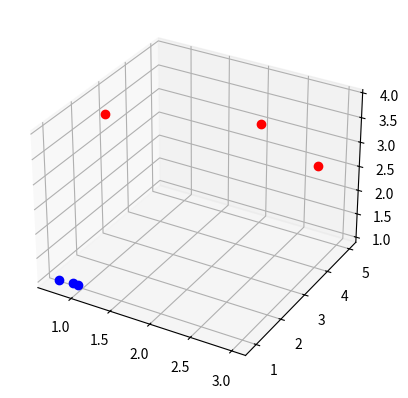

Reproduce this figure in Python.
"""Sigmoid Function

[redacted]
Data: 16 January 2020
"""
import numpy as np
import matplotlib.pyplot as plt
from mpl_toolkits.mplot3d import proj3d # need for projection="3d"


def main():
    
    vectors = np.array([[1, 2, 3],
                        [2, 5, 4],
                        [4, 3, 3]])

    sigmoid = lambda vector: [float(1 / (1 + np.exp(-x))) for x in vector]
    apply_sig = np.asarray([sigmoid(vec) for vec in vectors])

    figure = plt.figure()
    axes = figure.add_subplot(111, projection='3d')
    axes.plot(vectors[0],
              vectors[1],
              vectors[2],
              'o', color="red")
    axes.plot(apply_sig[0],
              apply_sig[1],
              apply_sig[2],
              'o', color="blue")
    plt.show()
    
if __name__ == '__main__':
    main()
